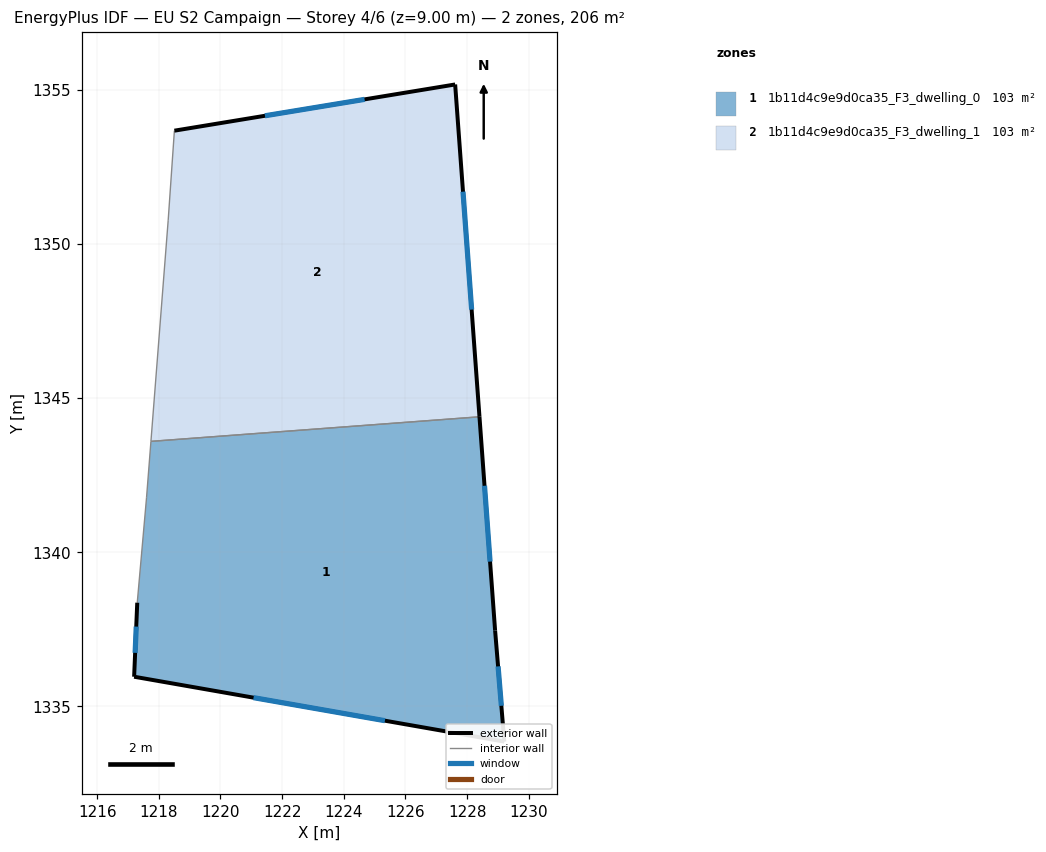
=== STOREY PLAN SPEC (per zone: floor XY polygon, exterior-wall plan segments, windows/doors) ===
zone 1: 1b11d4c9e9d0ca35_F3_dwelling_0  (103.0 m²)
  floor: (1228.40, 1344.39) (1228.91, 1337.46) (1229.21, 1333.86) (1217.20, 1335.96) (1217.30, 1338.36) (1217.60, 1341.77) (1217.74, 1343.60)
  exterior wall: (1228.91, 1337.46) – (1228.40, 1344.39)  [7.0 m]
    window: (1228.74, 1339.70) – (1228.56, 1342.16)  [2.6 m²]
  exterior wall: (1229.21, 1333.86) – (1228.91, 1337.46)  [3.6 m]
    window: (1229.11, 1335.02) – (1229.00, 1336.30)  [1.4 m²]
  exterior wall: (1217.20, 1335.96) – (1229.21, 1333.86)  [12.2 m]
    window: (1221.07, 1335.28) – (1225.33, 1334.54)  [4.6 m²]
  exterior wall: (1217.30, 1338.36) – (1217.20, 1335.96)  [2.4 m]
    window: (1217.27, 1337.59) – (1217.23, 1336.74)  [0.9 m²]
  interior walls: 3
zone 2: 1b11d4c9e9d0ca35_F3_dwelling_1  (103.0 m²)
  floor: (1227.61, 1355.17) (1228.40, 1344.39) (1217.74, 1343.60) (1218.30, 1350.77) (1218.50, 1353.67)
  exterior wall: (1228.40, 1344.39) – (1227.61, 1355.17)  [10.8 m]
    window: (1228.15, 1347.87) – (1227.87, 1351.70)  [4.1 m²]
  exterior wall: (1227.61, 1355.17) – (1218.51, 1353.67)  [9.2 m]
    window: (1224.67, 1354.69) – (1221.44, 1354.16)  [3.5 m²]
  interior walls: 3

=== DERIVED (storey summary) ===
Building: EU S2 Campaign
Storey: 4 of 6  (floor level z = 9.00 m)
Storey gross floor area: 206.0 m²
Zones on this storey: 2
  - 1b11d4c9e9d0ca35_F3_dwelling_0: floor 103.0 m²; exterior wall 25.2 m (75.5 m²); 4 window(s) 9.5 m²; WWR 12.6%
  - 1b11d4c9e9d0ca35_F3_dwelling_1: floor 103.0 m²; exterior wall 20.0 m (60.1 m²); 2 window(s) 7.6 m²; WWR 12.6%
Zone adjacency (shared interzone walls):
  - 1b11d4c9e9d0ca35_F3_dwelling_0 ↔ 1b11d4c9e9d0ca35_F3_dwelling_1